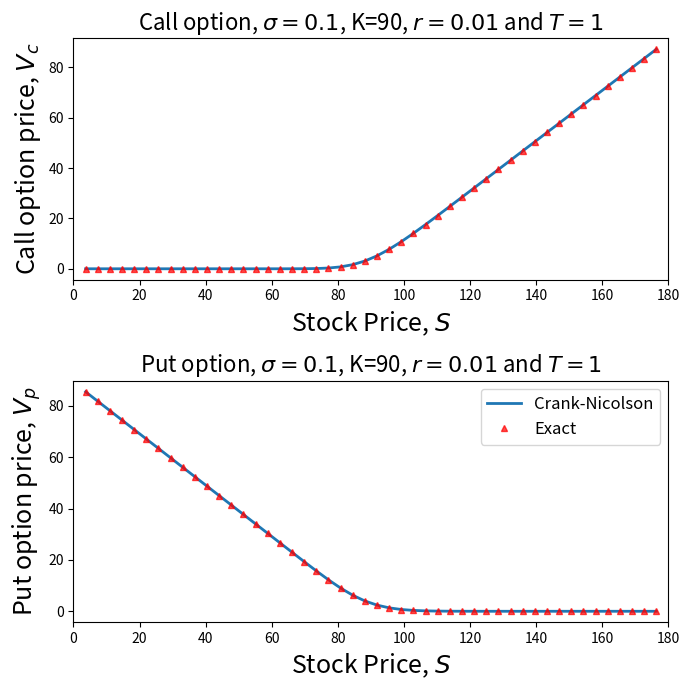

Generate this figure with matplotlib:
import numpy as np
from scipy.sparse import diags
import matplotlib.pyplot as plt
from scipy.stats import norm


def BS_dirichlet(S, dS, sigma, r):
    """
    Black-Scholes matrix for the interior points. (see Readme)

    Args:
        S (np.array)): Stock price array
        dS (float): Stock price step
        sigma (float): volatility
        r (float): risk free rate

    Returns:
        A (np.ndarray): Black-Scholes Matrix
    """

    # diagonal elements
    n = len(S) - 2  # only interior points

    a = (0.5 * sigma**2 * S**2 / dS**2) - (0.5 * r * S / dS)
    b = -r - sigma**2 * S**2 / dS**2
    c = (0.5 * sigma**2 * S**2 / dS**2) + (0.5 * r * S / dS)

    diagonals = [a[2:-1], b[1:-1], c[1:-2]]

    offsets = [-1, 0, 1]

    A = diags(diagonals=diagonals, offsets=offsets, shape=(n, n)).toarray()

    return A


def bs_boundary_vector(dt, S, sigma, r, V0_n, V0_np1, VL_n, VL_np1):
    """
    Function to create a boundary condition vector g

    Args:
        dt (float): Time step
        S (np.array): Stock Price grid
        sigma (float): volatility
        r (float): risk free rate
        V0_n (fuction): LHS boundary value of the option at time ndt
        V0_np1 (function): LHS boundary value of the option at time (n+1)dt
        VL_n (function): RHS boundary value of the option at time ndt
        VL_np1 (function): RHS boundary value of the option at time (n+1)dt

    Returns:
        g (np.array): boundry condition vector
    """
    n = len(S) - 2
    dS = S[1] - S[0]
    g = np.zeros(n)

    g0 = 0.5 * sigma**2 * S[1] ** 2 / dS**2 - 0.5 * r * S[1] / dS
    gL = 0.5 * sigma**2 * S[-2] ** 2 / dS**2 + 0.5 * r * S[-2] / dS

    g[0] += 0.5 * dt * g0 * (V0_n + V0_np1)
    g[-1] += 0.5 * dt * gL * (VL_n + VL_np1)
    return g


def crank_nicolson_step(Vn, A, b, dt):
    """
    Crank-Nicolson step to calculate V[n+1] from V[n]

    Args:
        Vn (np.array): option price at t[n]
        A (np.ndarray): The matrix A
        b (np.array): bounday vector

    Returns:
        Vn_p1 (np.array): option price at t[n+1]
    """
    n = A.shape[0]
    Ix = np.eye(n)
    LHS = Ix - 0.5 * dt * A
    RHS = Ix + 0.5 * dt * A

    rhs = RHS @ Vn + b
    Vn_p1 = np.linalg.solve(LHS, rhs)
    return Vn_p1


def solve_bs(f, g0, gL, S_max, T, nS, nt, sigma, r):
    """
    Solves the BS equation using CN method

    Args:
        f (function): Initial condition
        g0 (function): LHS boundary condition
        gL (function): RHS boundary condition
        S_max (float): Upper limit of the Stock price
        T (float): Expiration
        nS (int): Number of stock price grid
        nt (int): Number of time steps
        sigma (float): Volatility
        r (float): Risk free rate

    Returns:
        S (np.array): Stock price array
        V (np.array): option price array
    """
    dS = S_max / (nS - 1)
    dt = T / nt

    S = np.linspace(0, S_max, nS)
    t = np.linspace(0, T, nt + 1)

    # Only for interior points
    V = np.zeros(nS - 2)

    # initial condition
    V = f(S)[1:-1]

    A = BS_dirichlet(S, dS, sigma, r)

    # Time march
    for n in range(nt):
        g = bs_boundary_vector(
            dt, S, sigma, r, g0(t[n]), g0(t[n + 1]), gL(t[n]), gL(t[n + 1])
        )

        V = crank_nicolson_step(V, A, g, dt)

    return S[1:-1], V


def bs_analytical(S, t, T, K, r, sigma, option="call"):
    """
    Analytical solution for the Black-Scholes call price

    Args:
        S (np.array): Stock price grid
        t (float): Current time/ date
        T (float): Expiration date / Maturity
        K (float): Strike price
        r (float): Risk free rate
        sigma (float): Volatility
        option (str): call or put

    Returns:
        V (np.array): Option price
    """
    tau = T - t

    # Payoff at maturity
    if tau <= 0:
        if option.lower() == "call":
            return np.maximum(S - K, 0.0)
        elif option.lower() == "put":
            return np.maximum(K - S, 0.0)
        else:
            raise ValueError("option must be 'call' or 'put'")

    d1 = (np.log(S / K) + (r + 0.5 * sigma**2) * tau) / (sigma * np.sqrt(tau))
    d2 = d1 - sigma * np.sqrt(tau)

    if option.lower() == "call":
        V = S * norm.cdf(d1) - K * np.exp(-r * tau) * norm.cdf(d2)

    elif option.lower() == "put":
        V = K * np.exp(-r * tau) * norm.cdf(-d2) - S * norm.cdf(-d1)

    else:
        raise ValueError("option must be 'call' or 'put'")

    return V


if __name__ == "__main__":
    # Initial condition
    def f_call(S):
        global K
        return np.maximum(S - K, 0)

    def f_put(S):
        global K
        return np.maximum(K - S, 0)

    # Right boundary
    def gL_call(t):
        global S_max
        global r
        global K
        return S_max - K * np.exp(-r * t)

    def gL_put(t):
        global S_max
        global r
        global K
        return 0

    # Left boundary
    def g0_call(t):
        return 0.0

    def g0_put(t):
        return K * np.exp(-r * t)

    # Parameters
    T = 1
    nS = 50
    nt = 500
    sigma = 0.1
    r = 0.01
    K = 90
    S_max = 2 * K

    S_call, V_call_final = solve_bs(
        f_call, g0_call, gL_call, S_max, T, nS, nt, sigma, r
    )
    V_call_exact = bs_analytical(
        S=S_call, t=0, T=T, K=K, r=r, sigma=sigma, option="call"
    )

    S_put, V_put_final = solve_bs(f_put, g0_put, gL_put, S_max, T, nS, nt, sigma, r)
    V_put_exact = bs_analytical(S=S_put, t=0, T=T, K=K, r=r, sigma=sigma, option="put")

    fig, axs = plt.subplots(2, 1, figsize=(7, 7))
    ax0, ax1 = axs.flatten()

    ax0.set_xlabel(r"Stock Price, $S$", fontsize=18)
    ax0.set_ylabel(r"Call option price, $V_c$", fontsize=18)

    ax0.plot(S_call, V_call_final, linewidth=2, label="Crank-Nicolson")
    ax0.plot(S_call, V_call_exact, "r^", markersize=5, alpha=0.7, label="Exact")
    ax0.set_title(
        f"Call option, $\\sigma={sigma}$, K={K}, $r={r}$ and $T={T}$", fontsize=16
    )
    ax0.set_xlim(0, S_max)

    ax1.set_xlabel(r"Stock Price, $S$", fontsize=18)
    ax1.set_ylabel(r"Put option price, $V_p$", fontsize=18)

    ax1.plot(S_put, V_put_final, linewidth=2, label="Crank-Nicolson")
    ax1.plot(S_put, V_put_exact, "r^", markersize=5, alpha=0.7, label="Exact")
    ax1.set_title(
        f"Put option, $\\sigma={sigma}$, K={K}, $r={r}$ and $T={T}$", fontsize=16
    )
    ax1.set_xlim(0, S_max)

    ax1.legend(fontsize=12)
    plt.tight_layout()
    plt.savefig("BS_equation_CN.jpg")
    plt.show()
